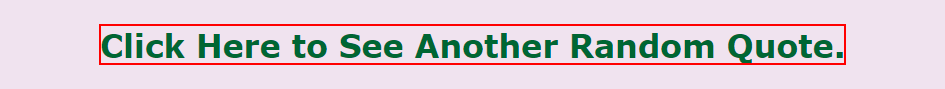
Task: Project Tobor inc - create a content aggregator
Workflow: Book Gather

Step 1: click on the link 'Click  Here to See Another Random Quote.'

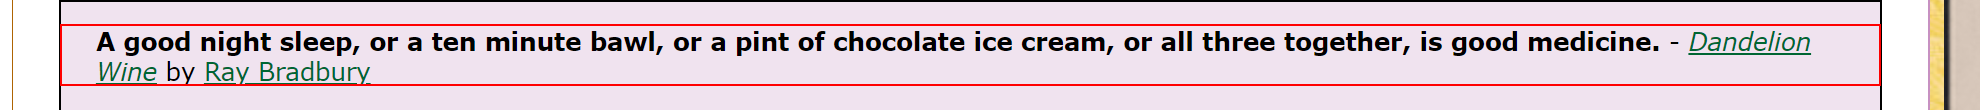
Step 2: get-text from the paragraph

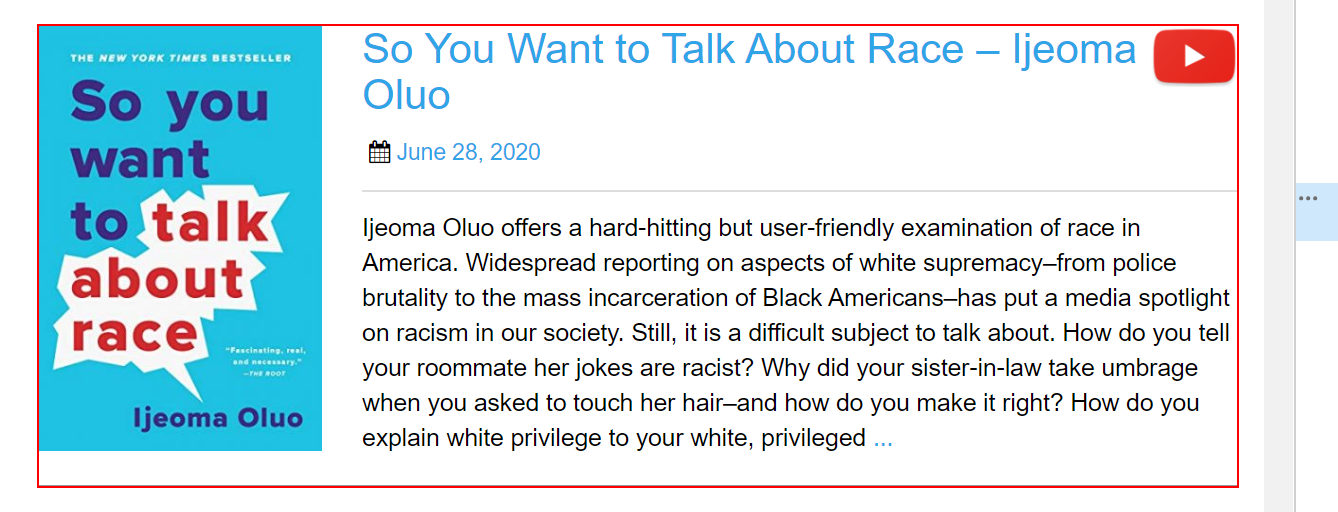
Step 3: get-text from the article in window 'Book of the Day .org' (chrome.exe)

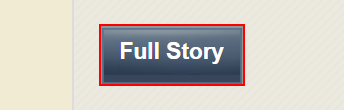
Step 4: click on the link 'Full Story'

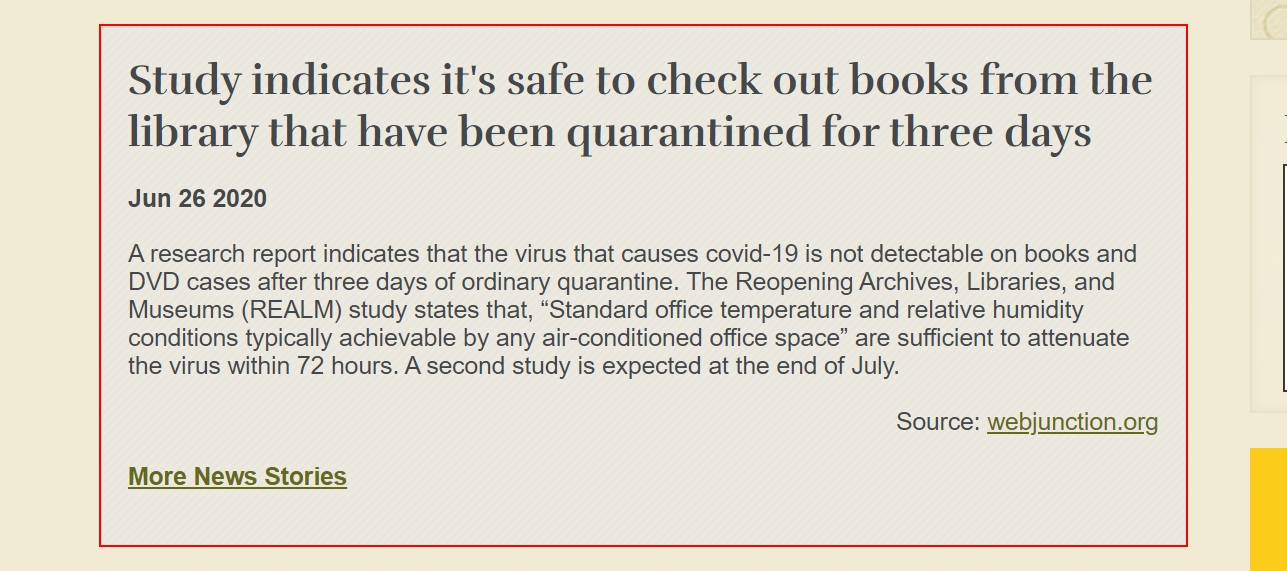
Step 5: get-text from the element